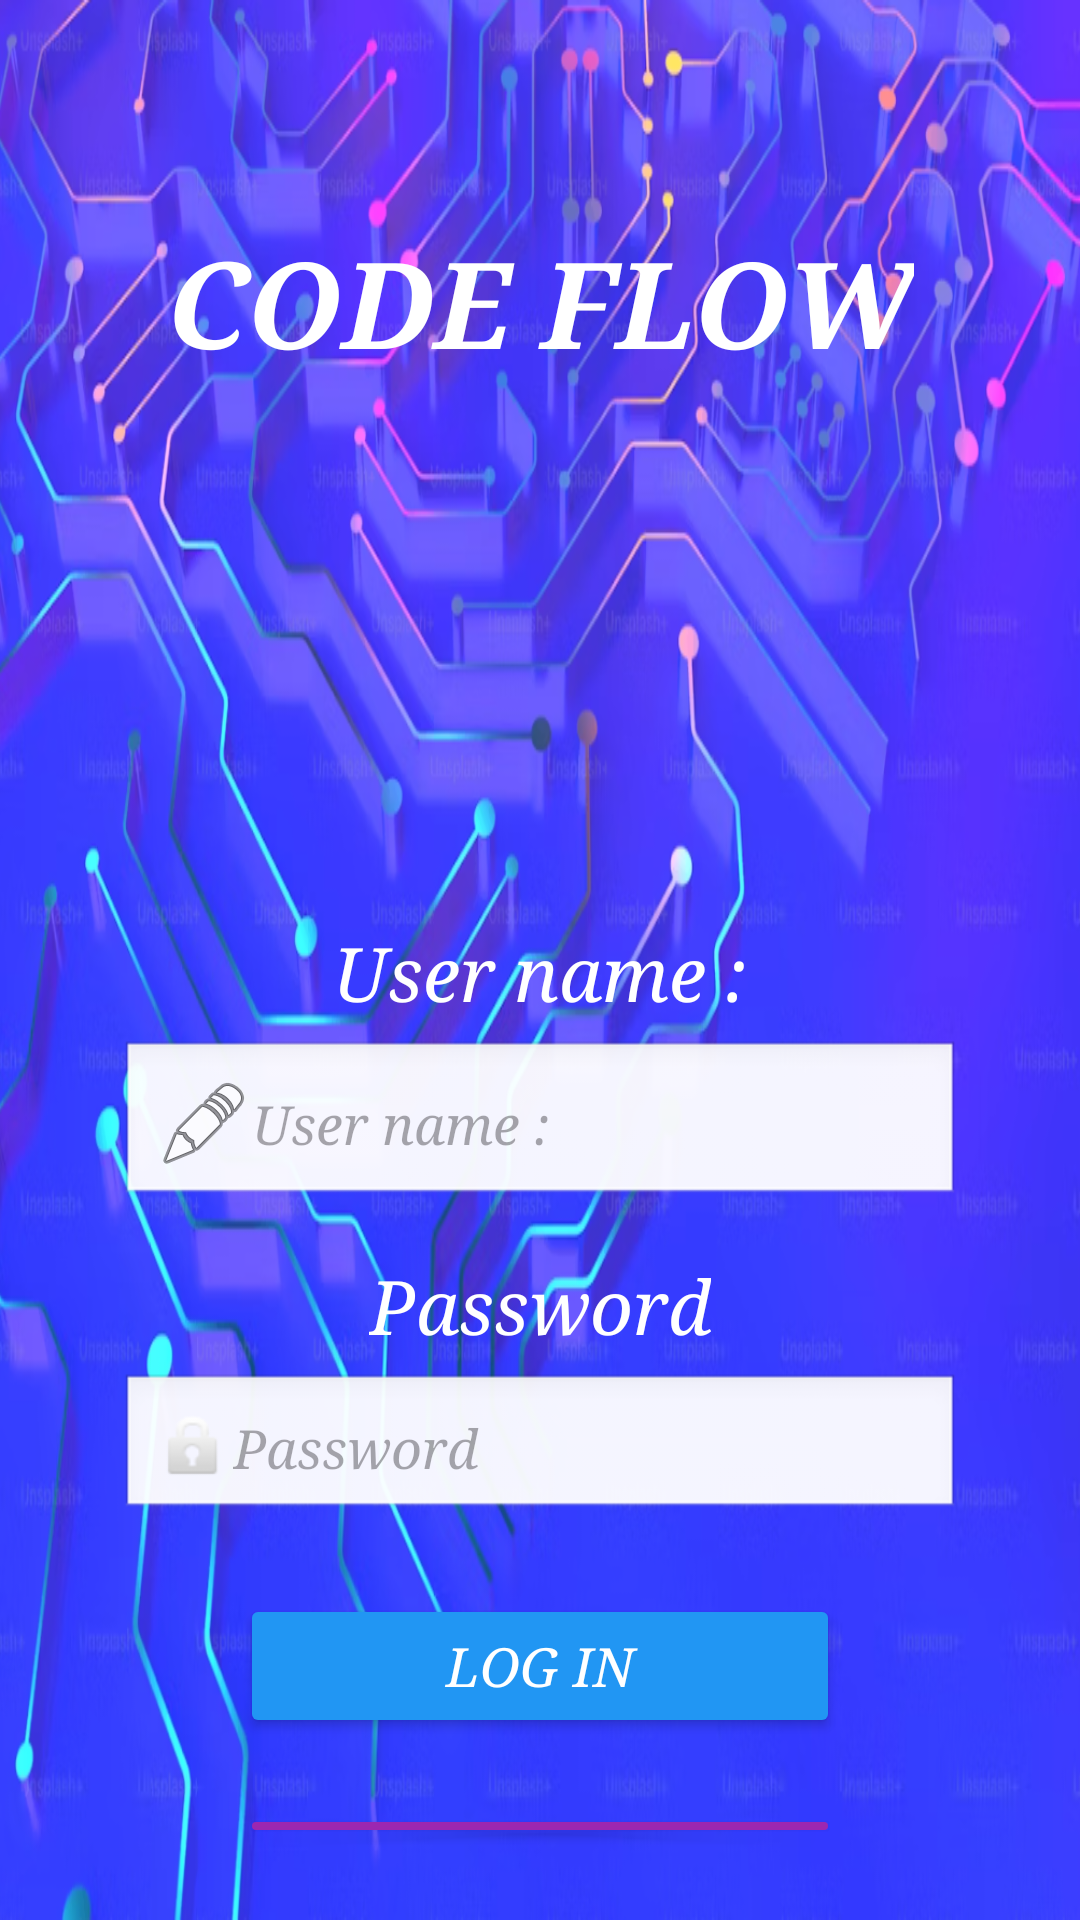

This screen was rendered from an Android layout file. Write that file and the resources it references.
<!-- AndroidManifest.xml: application theme Theme.ProjetM2 -->
<!-- res/layout/activity_log_in.xml -->
<?xml version="1.0" encoding="utf-8"?>

<LinearLayout xmlns:android="http://schemas.android.com/apk/res/android"
    android:layout_width="match_parent"
    android:layout_height="match_parent"
    android:orientation="vertical"
    android:gravity="center_horizontal"
    android:padding="24dp"
    android:background="@drawable/fn">

    <TextView
        android:id="@+id/title"
        android:layout_width="wrap_content"
        android:layout_height="wrap_content"
        android:text="CODE FLOW"
        android:textSize="40dp"
        android:textColor="@color/white"
        android:layout_marginBottom="30dp"
        android:fontFamily="serif"
        android:textStyle="bold|italic"
        android:gravity="center"
        android:paddingTop="50dp"
        android:paddingBottom="150dp"/>

    <TextView
        android:layout_width="wrap_content"
        android:layout_height="wrap_content"
        android:text="User name :"
        android:textSize="25dp"
        android:textColor="@color/white"
        android:layout_marginBottom="6dp"
        android:fontFamily="serif"
        android:textStyle="italic"/>

    <EditText
        android:id="@+id/idusername"
        android:layout_width="280dp"
        android:layout_height="wrap_content"
        android:hint="User name :"
        android:textSize="18sp"
        android:inputType="textPersonName"
        android:drawableLeft="@android:drawable/ic_menu_edit"
        android:padding="12dp"
        android:layout_marginBottom="16dp"
        android:background="@android:drawable/edit_text"
        android:fontFamily="serif"
        android:textStyle="italic"/>

    <TextView
        android:id="@+id/labelPassword"
        android:layout_width="wrap_content"
        android:layout_height="wrap_content"
        android:text="Password"
        android:textColor="@color/white"
        android:textSize="25dp"
        android:layout_marginBottom="6dp"
        android:fontFamily="serif"
        android:textStyle="italic"/>

    <EditText
        android:id="@+id/idpassword"
        android:layout_width="280dp"
        android:layout_height="wrap_content"
        android:textSize="18sp"
        android:hint="Password"
        android:inputType="textPassword"
        android:drawableLeft="@android:drawable/ic_lock_idle_lock"
        android:padding="12dp"
        android:layout_marginBottom="24dp"
        android:background="@android:drawable/edit_text"
        android:fontFamily="serif"
        android:textStyle="italic"/>

    <Button
        android:id="@+id/btnLogin"
        android:layout_width="200dp"
        android:layout_height="wrap_content"
        android:text="Log in"
        android:layout_marginBottom="12dp"
        android:textSize="18sp"
        android:backgroundTint="#2196F3"
        android:textColor="#FFFFFF"
        android:fontFamily="serif"
        android:textStyle="italic"/>

    <Button
        android:id="@+id/btnForgotPassword"
        android:layout_width="200dp"
        android:layout_height="wrap_content"
        android:text="Forgot password?"
        android:textSize="16sp"
        android:backgroundTint="#9C27B0"
        android:textColor="#FFFFFF"
        android:fontFamily="serif"
        android:textStyle="italic"
        android:layout_marginTop="10dp"/>

    <Button
        android:id="@+id/btnCreateAccount"
        android:layout_width="200dp"
        android:layout_height="wrap_content"
        android:text="Creat account"
        android:textSize="18sp"
        android:backgroundTint="#4CAF50"
        android:textColor="#FFFFFF"
        android:fontFamily="serif"
        android:textStyle="italic"/>

</LinearLayout>
<!-- resources referenced by this layout -->
<resources>
  <!-- drawable fn: png bitmap (drawable, 879172 bytes) -->
  <style name="Theme.ProjetM2" parent="Base.Theme.ProjetM2" />
  <style name="Base.Theme.ProjetM2" parent="Theme.Material3.DayNight.NoActionBar">
          
          
      </style>
  <!-- not gathered from this repository: default colours our renderer supplied (Android Studio template values) -->
  <color name="white">#FFFFFFFF</color>
</resources>
